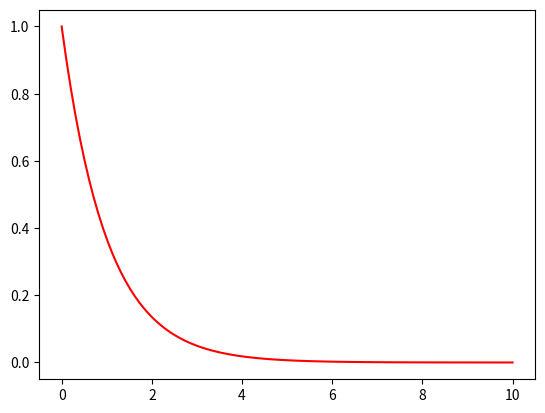

This chart was generated by the following Python code:
from matplotlib import pyplot as plt
import numpy as np


x = np.linspace(0, 10, 100)
y = np.exp(-x)

plt.plot(x, y, 'r-')
plt.show()